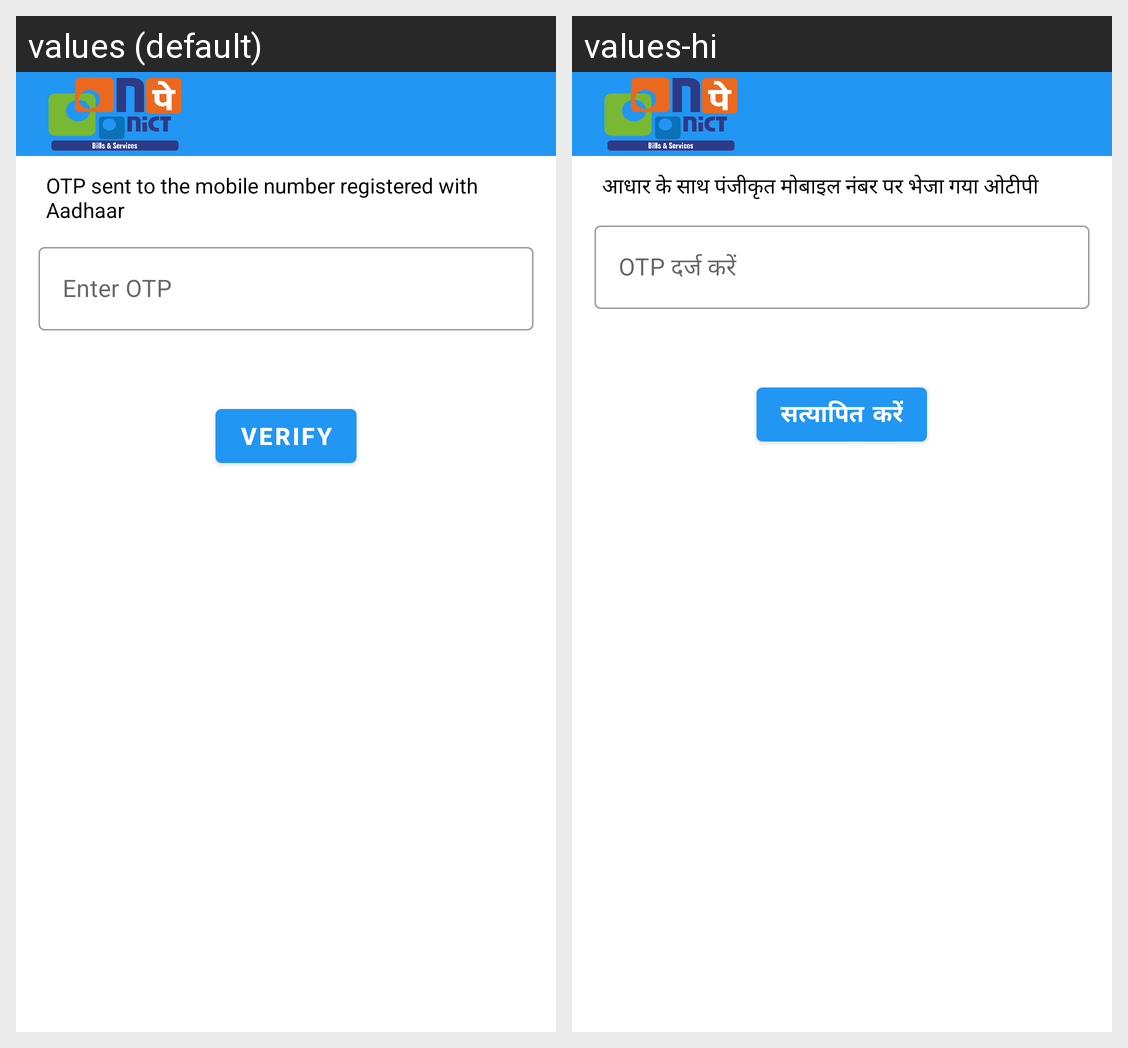

Locale-by-locale string values for the Android screen shown in this grid:
Android screen res/layout/activity_verify_abhausing_mobile_otpactivity.xml rendered under 2 locales, left to right: values (default), values-hi. Device: Nexus 5 (rendered at 1080×1920; each locale shown at half size, 540×960, under a caption strip naming it); theme AppTheme.
Strings drawn on this screen, with the default value and each locale's value (text and hints the layout hard-codes, and strings that could not be matched under every locale, appear in the picture but are not listed):

otp_sent_to_the_mobile_number_registered_with_aadhaar
  values: OTP sent to the mobile number registered with Aadhaar
  values-hi: आधार के साथ पंजीकृत मोबाइल नंबर पर भेजा गया ओटीपी

enter_otp
  values: Enter OTP
  values-hi: OTP दर्ज करें

verify
  values: Verify
  values-hi: सत्यापित करें
